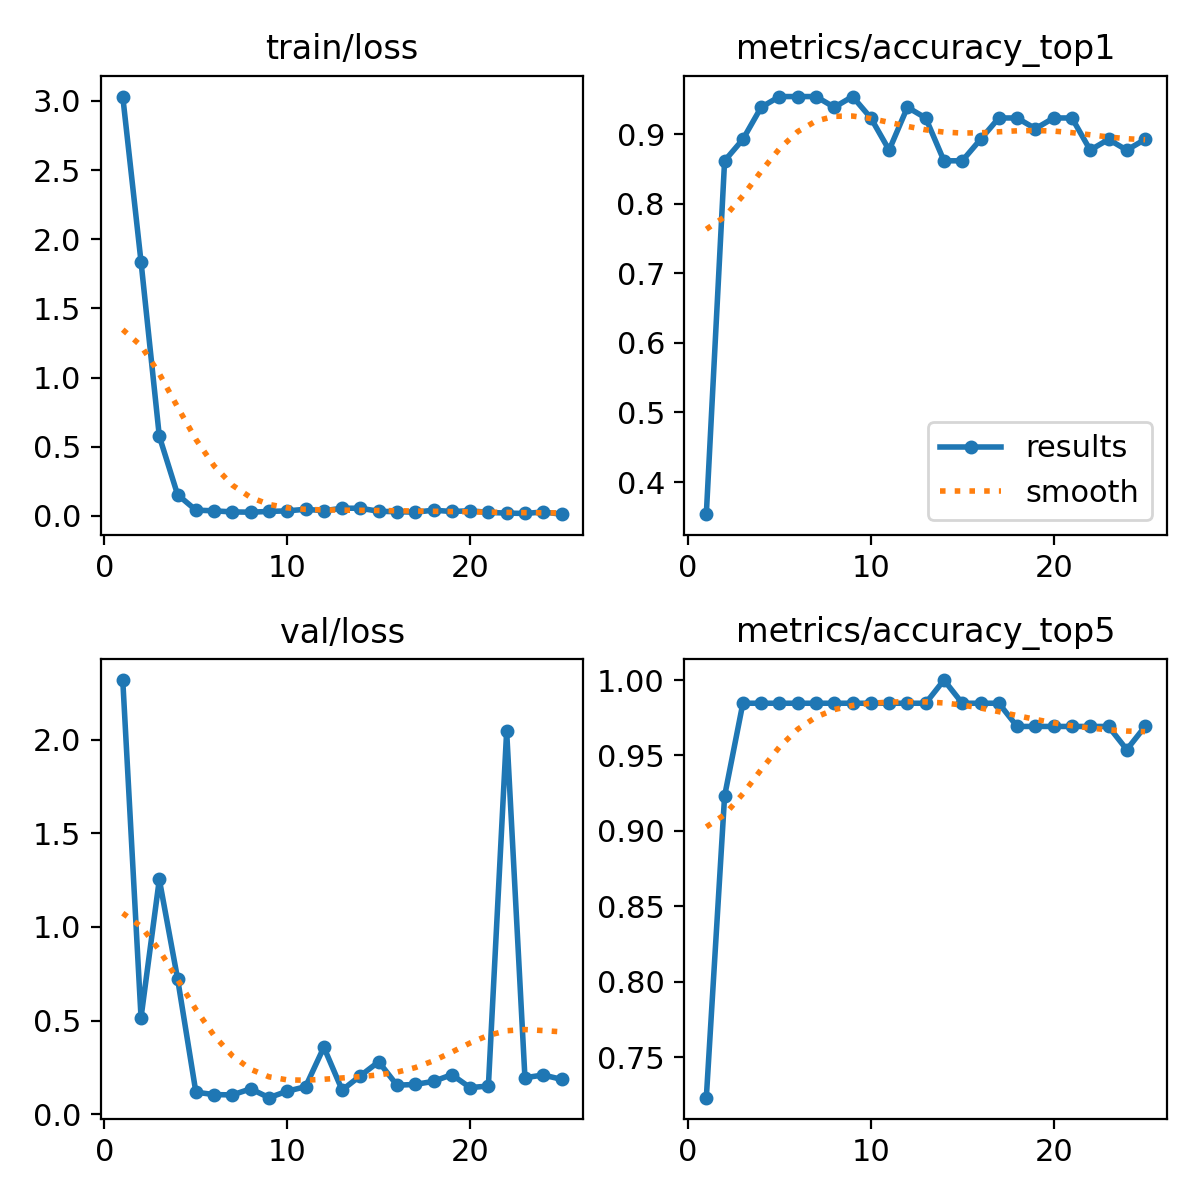

Source data for this figure (header and first rows):
epoch, time, train/loss, metrics/accuracy_top1, metrics/accuracy_top5, val/loss, lr/pg0, lr/pg1, lr/pg2
1, 9.176, 3.031, 0.3538, 0.7231, 2.317, 7.7e-05, 7.7e-05, 7.7e-05
2, 17.99, 1.836, 0.8615, 0.9231, 0.5171, 0.0001565, 0.0001565, 0.0001565
3, 23.75, 0.5757, 0.8923, 0.9846, 1.254, 0.0002348, 0.0002348, 0.0002348
4, 29.43, 0.1537, 0.9385, 0.9846, 0.7238, 0.0003116, 0.0003116, 0.0003116
5, 34.89, 0.04215, 0.9538, 0.9846, 0.1188, 0.0003723, 0.0003723, 0.0003723
6, 40.26, 0.03706, 0.9538, 0.9846, 0.1059, 0.0003691, 0.0003691, 0.0003691
7, 45.36, 0.02912, 0.9538, 0.9846, 0.1043, 0.0003659, 0.0003659, 0.0003659
8, 50.69, 0.02732, 0.9385, 0.9846, 0.1368, 0.0003628, 0.0003628, 0.0003628
9, 55.74, 0.03285, 0.9538, 0.9846, 0.08949, 0.0003596, 0.0003596, 0.0003596
10, 60.9, 0.03683, 0.9231, 0.9846, 0.1243, 0.0003564, 0.0003564, 0.0003564
11, 65.89, 0.04837, 0.8769, 0.9846, 0.1478, 0.0003532, 0.0003532, 0.0003532
12, 70.98, 0.03783, 0.9385, 0.9846, 0.3587, 0.0003501, 0.0003501, 0.0003501
13, 76.03, 0.05585, 0.9231, 0.9846, 0.1302, 0.0003469, 0.0003469, 0.0003469
14, 81.19, 0.05594, 0.8615, 1, 0.2063, 0.0003437, 0.0003437, 0.0003437
15, 86.29, 0.03373, 0.8615, 0.9846, 0.2811, 0.0003405, 0.0003405, 0.0003405
16, 91.39, 0.03093, 0.8923, 0.9846, 0.156, 0.0003374, 0.0003374, 0.0003374
17, 96.44, 0.02711, 0.9231, 0.9846, 0.1601, 0.0003342, 0.0003342, 0.0003342
18, 101.6, 0.0418, 0.9231, 0.9692, 0.1766, 0.000331, 0.000331, 0.000331
19, 106.5, 0.03228, 0.9077, 0.9692, 0.2122, 0.0003278, 0.0003278, 0.0003278
20, 111.6, 0.0375, 0.9231, 0.9692, 0.1432, 0.0003247, 0.0003247, 0.0003247
21, 116.7, 0.02579, 0.9231, 0.9692, 0.1517, 0.0003215, 0.0003215, 0.0003215
22, 121.8, 0.02071, 0.8769, 0.9692, 2.045, 0.0003183, 0.0003183, 0.0003183
23, 126.8, 0.01806, 0.8923, 0.9692, 0.1959, 0.0003151, 0.0003151, 0.0003151
24, 131.9, 0.02887, 0.8769, 0.9538, 0.2104, 0.0003119, 0.0003119, 0.0003119
25, 136.9, 0.01295, 0.8923, 0.9692, 0.1873, 0.0003088, 0.0003088, 0.0003088
